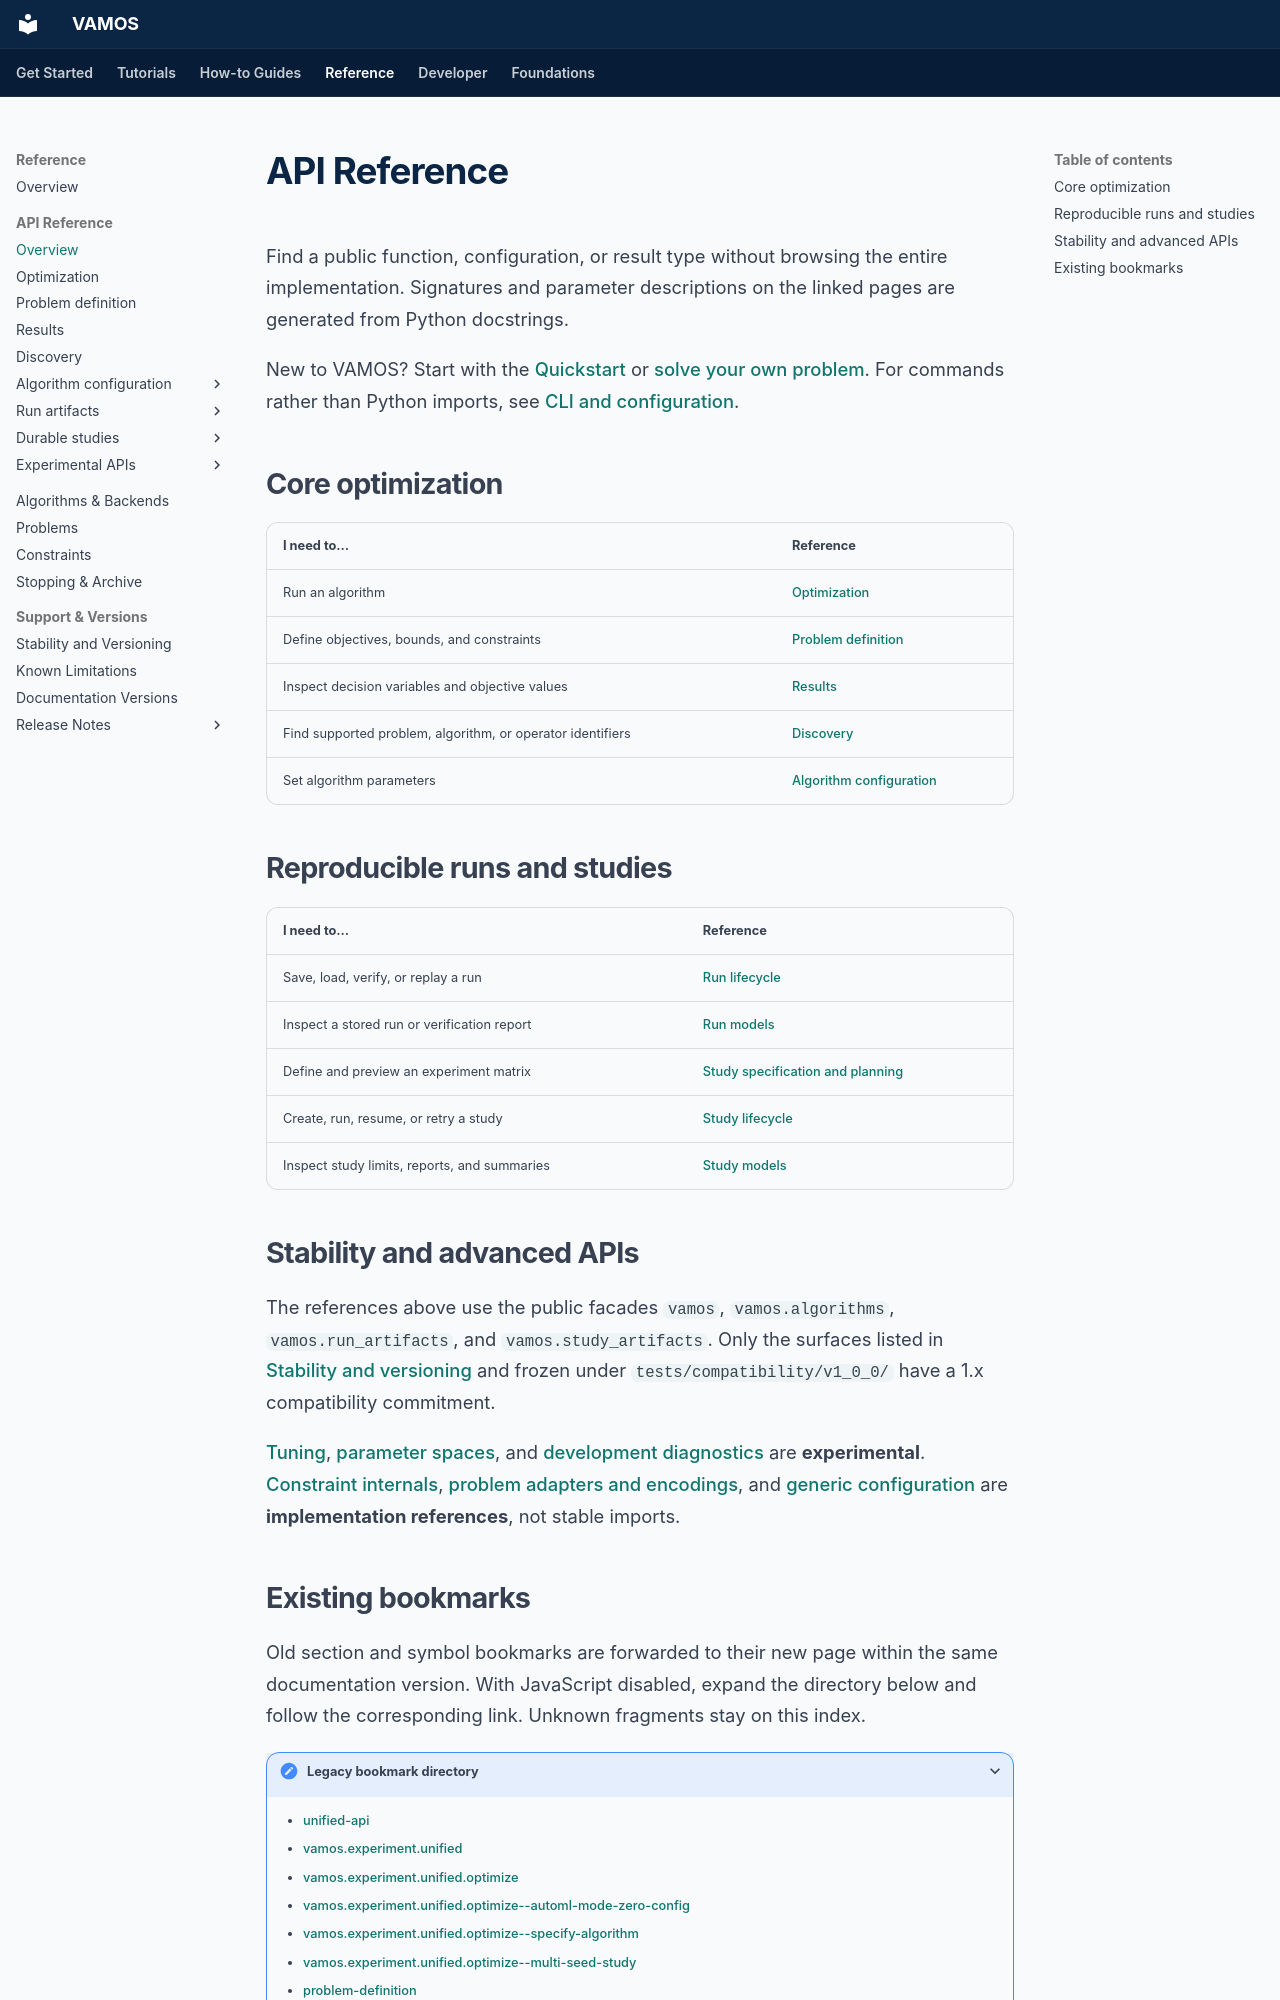

repository: vamos-optimization/VAMOS · page: reference/api_reference/index.html · generator: mkdocs

# API Reference

Find a public function, configuration, or result type without browsing the entire implementation. Signatures and parameter descriptions on the linked pages are generated from Python docstrings.

New to VAMOS? Start with the [Quickstart](../guide/zero_to_hero.md) or [solve your own problem](../guide/custom-problem.md). For commands rather than Python imports, see [CLI and configuration](../guide/cli.md).

## Core optimization

| I need to… | Reference |
| --- | --- |
| Run an algorithm | [Optimization](api/optimization.md) |
| Define objectives, bounds, and constraints | [Problem definition](api/problem-definition.md) |
| Inspect decision variables and objective values | [Results](api/results.md) |
| Find supported problem, algorithm, or operator identifiers | [Discovery](api/discovery.md) |
| Set algorithm parameters | [Algorithm configuration](api/algorithms/index.md) |

## Reproducible runs and studies

| I need to… | Reference |
| --- | --- |
| Save, load, verify, or replay a run | [Run lifecycle](api/runs.md) |
| Inspect a stored run or verification report | [Run models](api/run-models.md) |
| Define and preview an experiment matrix | [Study specification and planning](api/study-specification.md) |
| Create, run, resume, or retry a study | [Study lifecycle](api/studies.md) |
| Inspect study limits, reports, and summaries | [Study models](api/study-models.md) |

## Stability and advanced APIs

The references above use the public facades `vamos`, `vamos.algorithms`, `vamos.run_artifacts`, and `vamos.study_artifacts`. Only the surfaces listed in [Stability and versioning](../project/stability-and-versioning.md) and frozen under `tests/compatibility/v1_0_0/` have a 1.x compatibility commitment.

[Tuning](api/experimental/tuning.md), [parameter spaces](api/experimental/parameter-spaces.md), and [development diagnostics](api/experimental/diagnostics.md) are **experimental**. [Constraint internals](api/internal/constraints.md), [problem adapters and encodings](api/internal/problem-types.md), and [generic configuration](api/internal/generic-configuration.md) are **implementation references**, not stable imports.
